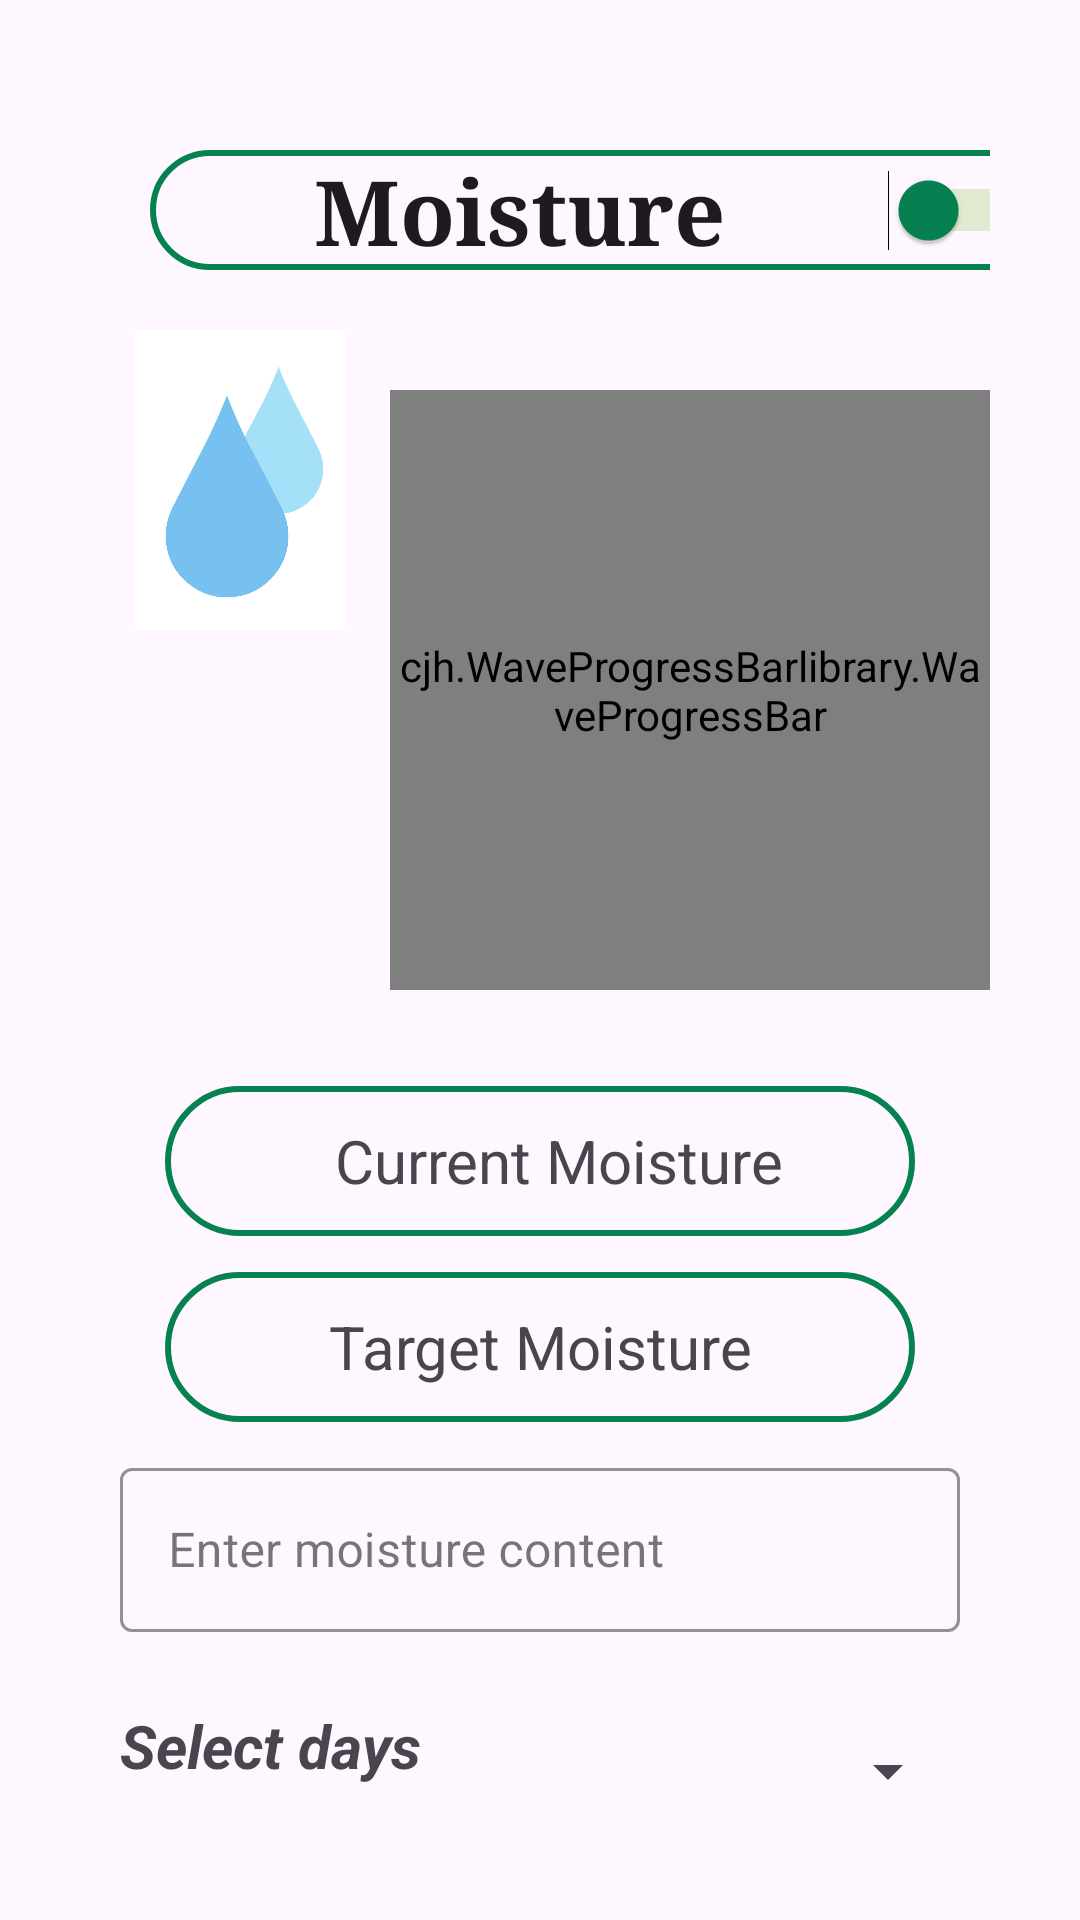

The Android layout XML behind this screen, and the referenced resources:
<!-- AndroidManifest.xml: application theme Theme.GHNotif -->
<!-- res/layout/activity_moisture.xml -->
<?xml version="1.0" encoding="utf-8"?>
<LinearLayout xmlns:android="http://schemas.android.com/apk/res/android"
    xmlns:app="http://schemas.android.com/apk/res-auto"
    xmlns:tools="http://schemas.android.com/tools"
    android:layout_width="match_parent"
    android:layout_height="match_parent"
    tools:context=".humidity"
    android:orientation="vertical"
    android:padding="30dp">

    <Switch
        android:id="@+id/temperatureswitch"
        android:layout_width="300dp"
        android:layout_height="40dp"
        android:layout_margin="20dp"
        android:background="@drawable/button_outline"
        android:fontFamily="serif"
        android:gravity="center"
        android:text="Moisture"
        android:textStyle="bold"
        android:textSize="30dp"
        android:thumbTint="@color/green"
        android:trackTint="#8BC34A" />

  <LinearLayout
      android:layout_width="match_parent"
      android:layout_height="wrap_content"
      android:orientation="horizontal">
      <ImageView
          android:layout_width="100dp"
          android:layout_height="100dp"
          android:src="@drawable/moisty"/>

    <cjh.WaveProgressBarlibrary.WaveProgressBar
        android:id="@+id/waveProgressbar"
        android:layout_width="200dp"
        android:layout_height="200dp"
        android:layout_below="@+id/temperatureswitch"
        android:layout_alignParentStart="true"
        android:layout_alignParentEnd="true"
        android:layout_alignParentBottom="true"
        android:layout_marginTop="20dp"
        android:layout_marginBottom="20dp"
        app:arc_color="#FFFFFF"
        app:behind_wave_color="#01A1D6"
        app:cavans_bg="#3949AB"
        app:front_wave_color="#9DD8ED"
        app:progress="30"
        app:shape="circle"
        app:text_follow_progress="true"
        app:text_size="20sp"
        android:layout_gravity="center"/>
  </LinearLayout>

    <LinearLayout
        android:layout_width="match_parent"
        android:layout_height="wrap_content"
        android:layout_marginTop="12dp"
        android:orientation="vertical"
        android:gravity="center">
    <LinearLayout
        android:layout_width="250dp"
        android:layout_height="50dp"
        android:layout_marginBottom="12dp"
        android:layout_weight="0.5"
        android:background="@drawable/button_outline"
        android:gravity="center"
        android:orientation="horizontal">

        <TextView
            android:id="@+id/current"
            android:layout_width="match_parent"
            android:layout_height="wrap_content"
            android:layout_marginLeft="12dp"
            android:textSize="20sp"
            android:gravity="center"
            android:text="Current Moisture" />
    </LinearLayout>

    <LinearLayout
        android:layout_width="250dp"
        android:layout_height="50dp"
        android:layout_weight="0.5"
        android:background="@drawable/button_outline"
        android:gravity="center"
        android:orientation="horizontal">

        <TextView
            android:id="@+id/target"
            android:layout_width="match_parent"
            android:layout_height="wrap_content"
            android:gravity="center"
            android:textSize="20sp"
            android:text="Target Moisture" />
    </LinearLayout>
    </LinearLayout>
    <LinearLayout
        android:layout_width="match_parent"
        android:layout_height="match_parent"
        android:orientation="vertical"
        >

        <com.google.android.material.textfield.TextInputLayout
            android:layout_width="match_parent"
            android:layout_height="60dp"
            android:layout_marginTop="12dp"
            android:layout_margin="10dp"
            app:boxStrokeColor="@color/green"
            android:hint="Enter moisture content"
            android:textColor="@color/black"
            style="@style/Widget.MaterialComponents.TextInputLayout.OutlinedBox">

        <com.google.android.material.textfield.TextInputEditText
            android:layout_width="match_parent"
            android:layout_height="wrap_content"
            android:ems="10"
            android:id="@+id/moisturecontent"
            android:textColor="@color/black" />
        </com.google.android.material.textfield.TextInputLayout>

<LinearLayout
    android:layout_width="wrap_content"
    android:layout_height="wrap_content"
    android:orientation="horizontal"
   >

<TextView
    android:id="@+id/selectdays"
    android:layout_width="wrap_content"
    android:layout_height="match_parent"
    android:text="Select days"
    android:textStyle="italic|bold"
    android:textSize="20sp"
    android:layout_margin="10dp"
    android:gravity="center"
    />

    <Spinner
        android:id="@+id/spinner"
        android:layout_width="200dp"
        android:layout_height="53dp"
        android:layout_margin="10dp"
        android:layout_weight="1"
        android:entries="@array/days_of_week"

        android:prompt="@string/select_days" />
</LinearLayout>
        <LinearLayout
            android:layout_width="match_parent"
            android:layout_height="match_parent"
            android:orientation="horizontal"
            >

            <TextView
                android:id="@+id/selecttime"
                android:layout_width="wrap_content"
                android:layout_height="wrap_content"
                android:text="Select days"
                android:textStyle="italic|bold"
                android:textSize="20sp"
                android:layout_margin="10dp"
                />
<LinearLayout
    android:layout_width="match_parent"
    android:layout_height="wrap_content"
    android:orientation="horizontal">


            
            <NumberPicker
                android:id="@+id/number_picker_hours"
                android:layout_width="100dp"
                android:layout_height="40dp"

                android:background="@drawable/button_outline"
                android:max="23"
                android:min="0"

                />

            
            <TextView
                android:layout_width="wrap_content"
                android:layout_height="wrap_content"
                android:text=":"
                android:textColor="@color/black"
                android:textSize="30sp"
                android:gravity="center"/>

            
            <NumberPicker
                android:background="@drawable/button_outline"
                android:id="@+id/number_picker_minutes"
                android:layout_width="100dp"
                android:layout_height="40dp"
                android:max="59"
                android:min="0" />
        </LinearLayout>
        </LinearLayout>

    </LinearLayout>


</LinearLayout>
<!-- resources referenced by this layout -->
<resources>
  <color name="black">#FF000000</color>
  <color name="green">#068251</color>
  <!-- drawable button_outline (drawable) -->
  <?xml version="1.0" encoding="utf-8"?>
  <selector xmlns:android="http://schemas.android.com/apk/res/android">
      <item>
          <shape android:shape="rectangle">
              <stroke android:width="2dp" android:color="@color/green"/>
              <corners android:radius="25dp"/>
          </shape>
      </item>
  </selector>
  <!-- drawable moisty: jpg bitmap (drawable, 35215 bytes) -->
  <string name="select_days">Select Days</string>
  <style name="Theme.GHNotif" parent="Base.Theme.GHNotif" />
  <style name="Base.Theme.GHNotif" parent="Theme.Material3.DayNight.NoActionBar">
          
          
      </style>
</resources>
